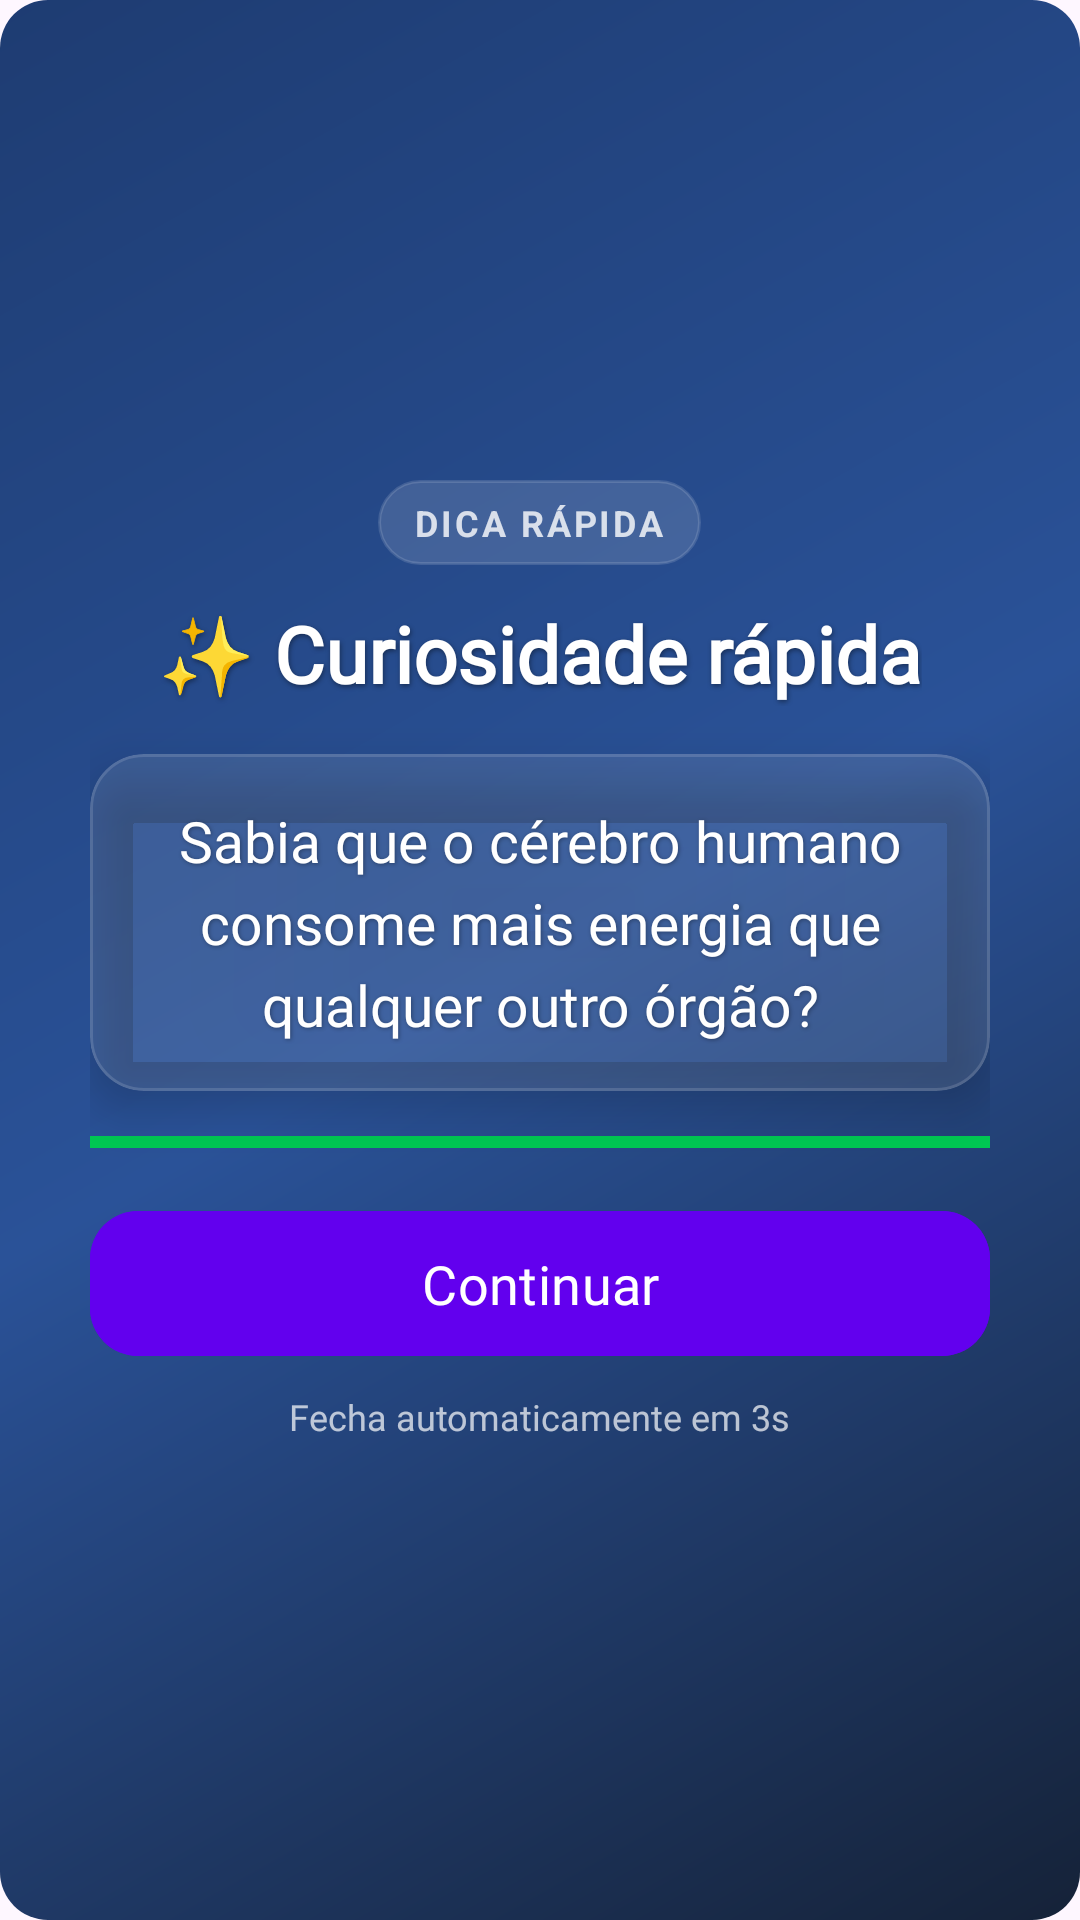

Produce the Android XML layout that renders to this screen, including the resource entries it uses.
<!-- AndroidManifest.xml: application theme Theme.DesafioLógico -->
<!-- res/layout/activity_next_phase.xml -->
<?xml version="1.0" encoding="utf-8"?>
<androidx.constraintlayout.widget.ConstraintLayout
    xmlns:android="http://schemas.android.com/apk/res/android"
    xmlns:app="http://schemas.android.com/apk/res-auto"
    xmlns:tools="http://schemas.android.com/tools"
    android:id="@+id/rootLayoutNextPhase"
    android:layout_width="match_parent"
    android:layout_height="match_parent"
    android:padding="22dp"
    android:background="@drawable/bg_next_phase_gradient"
    tools:context=".main.NextPhaseActivity">

    
    <LinearLayout
        android:id="@+id/contentBox"
        android:layout_width="0dp"
        android:layout_height="wrap_content"
        android:orientation="vertical"
        android:gravity="center_horizontal"
        android:layout_marginHorizontal="6dp"
        app:layout_constraintTop_toTopOf="parent"
        app:layout_constraintBottom_toBottomOf="parent"
        app:layout_constraintStart_toStartOf="parent"
        app:layout_constraintEnd_toEndOf="parent"
        app:layout_constraintWidth_percent="0.95">

        
        <TextView
            android:id="@+id/tagTextView"
            android:layout_width="wrap_content"
            android:layout_height="wrap_content"
            android:text="DICA RÁPIDA"
            android:textSize="12sp"
            android:textStyle="bold"
            android:textColor="#CCFFFFFF"
            android:letterSpacing="0.08"
            android:paddingHorizontal="12dp"
            android:paddingVertical="6dp"
            android:background="@drawable/bg_pill_soft"
            tools:ignore="HardcodedText" />

        
        <TextView
            android:id="@+id/phaseTextView"
            android:layout_width="wrap_content"
            android:layout_height="wrap_content"
            android:layout_marginTop="12dp"
            android:text="✨ Curiosidade rápida"
            android:textColor="@android:color/white"
            android:textSize="26sp"
            android:textStyle="bold"
            android:fontFamily="@font/roboto_mediu"
            android:shadowColor="#66000000"
            android:shadowDx="1"
            android:shadowDy="2"
            android:shadowRadius="4"
            tools:ignore="HardcodedText" />

        
        <com.google.android.material.card.MaterialCardView
            android:id="@+id/curiosityCard"
            android:layout_width="match_parent"
            android:layout_height="wrap_content"
            android:layout_marginTop="16dp"
            app:cardCornerRadius="18dp"
            app:cardElevation="10dp"
            app:strokeWidth="1dp"
            app:strokeColor="#22FFFFFF"
            app:cardBackgroundColor="#1AFFFFFF">

            <TextView
                android:id="@+id/curiosityTextView"
                android:layout_width="match_parent"
                android:layout_height="wrap_content"
                android:paddingHorizontal="18dp"
                android:paddingVertical="16dp"
                android:gravity="center"
                android:text="Sabia que o cérebro humano consome mais energia que qualquer outro órgão?"
                android:textColor="@android:color/white"
                android:textSize="19sp"
                android:lineSpacingExtra="5dp"
                android:fontFamily="@font/roboto_mediu"
                android:shadowColor="#55000000"
                android:shadowDx="1"
                android:shadowDy="1"
                android:shadowRadius="3"
                tools:ignore="HardcodedText" />
        </com.google.android.material.card.MaterialCardView>

        
        <ProgressBar
            android:id="@+id/autoCloseProgress"
            style="?android:attr/progressBarStyleHorizontal"
            android:layout_width="match_parent"
            android:layout_height="6dp"
            android:layout_marginTop="14dp"
            android:indeterminate="false"
            android:max="100"
            android:progress="100"
            android:progressTint="@color/progress_green"
            android:progressBackgroundTint="#22FFFFFF" />

        
        <com.google.android.material.button.MaterialButton
            android:id="@+id/continueButton"
            android:layout_width="match_parent"
            android:layout_height="wrap_content"
            android:layout_marginTop="16dp"
            android:text="@string/continuar"
            android:textAllCaps="false"
            android:textSize="18sp"
            android:textColor="@android:color/white"
            android:fontFamily="@font/roboto_mediu"
            android:paddingVertical="12dp"
            android:elevation="8dp"
            app:cornerRadius="16dp"
            android:backgroundTint="@color/colorPrimary" />

        
        <TextView
            android:id="@+id/hintTextView"
            android:layout_width="wrap_content"
            android:layout_height="wrap_content"
            android:layout_marginTop="8dp"
            android:text="Fecha automaticamente em 3s"
            android:textColor="#B3FFFFFF"
            android:textSize="12sp"
            android:fontFamily="@font/roboto_mediu"
            tools:ignore="HardcodedText" />

    </LinearLayout>

</androidx.constraintlayout.widget.ConstraintLayout>
<!-- resources referenced by this layout -->
<resources>
  <color name="colorPrimary">#6200EE</color>
  <color name="progress_green">@color/successGreen</color>
  <!-- drawable bg_next_phase_gradient (drawable) -->
  <?xml version="1.0" encoding="utf-8"?>
  <shape xmlns:android="http://schemas.android.com/apk/res/android"
      android:shape="rectangle">
      <gradient
          android:startColor="#1E3C72"
          android:centerColor="#2A5298"
          android:endColor="#152238"
          android:angle="315" />
      <corners android:radius="16dp" />
  </shape>
  <!-- drawable bg_pill_soft (drawable) -->
  <?xml version="1.0" encoding="utf-8"?>
  <shape xmlns:android="http://schemas.android.com/apk/res/android" android:shape="rectangle">
      <corners android:radius="999dp"/>
      <solid android:color="#22FFFFFF"/>
      <stroke android:width="1dp" android:color="#22FFFFFF"/>
  </shape>
  <string name="continuar">Continuar</string>
  <style name="Theme.DesafioLógico" parent="Base.Theme.DesafioLógico" />
  <color name="successGreen">#00C853</color>
  <style name="Base.Theme.DesafioLógico" parent="Theme.Material3.DayNight.NoActionBar">
  
          <item name="colorPrimary">@color/colorPrimary</item>
          <item name="colorOnPrimary">@color/colorOnPrimary</item>
  
          <item name="colorSecondary">@color/colorSecondary</item>
          <item name="colorOnSecondary">@color/colorOnSecondary</item>
  
          <item name="colorSurface">@color/colorSurface</item>
          <item name="colorOnSurface">@color/colorOnSurface</item>
  
          
          <item name="android:colorBackground">@color/colorBackground</item>
          <item name="android:windowBackground">@color/colorBackground</item>
  
          <item name="android:statusBarColor">@android:color/transparent</item>
          <item name="android:navigationBarColor">@android:color/black</item>
      </style>
  <color name="colorOnPrimary">#FFFFFFFF</color>
  <color name="colorSecondary">#03DAC5</color>
  <color name="colorOnSecondary">#FF000000</color>
  <color name="colorSurface">#14102A</color>
  <color name="colorOnSurface">#FFFFFFFF</color>
  <color name="colorBackground">#0E0B1E</color>
</resources>
